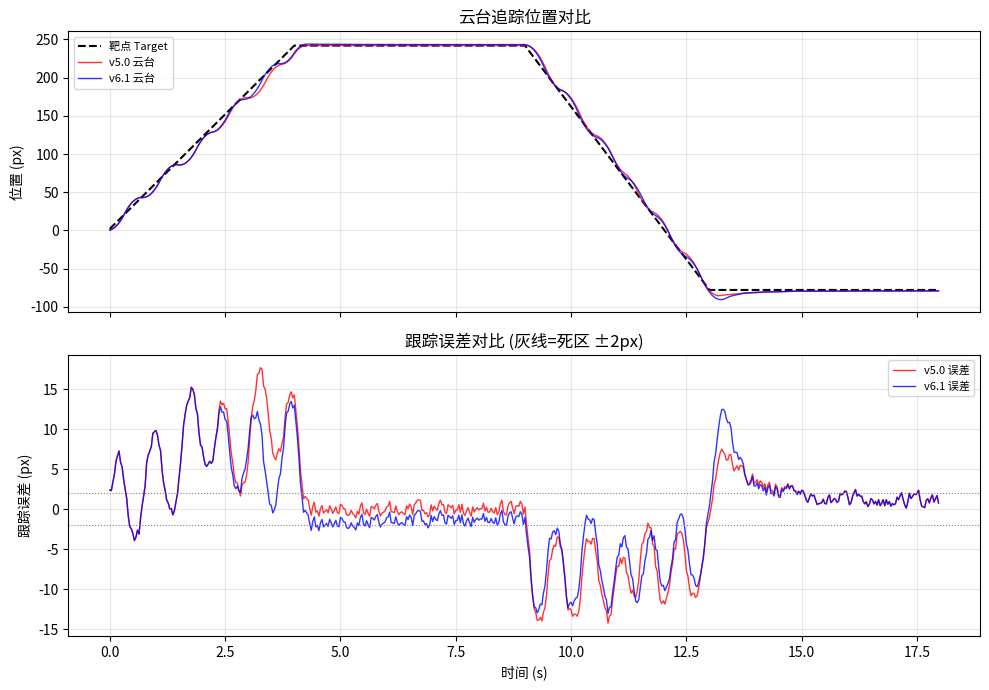

Generate this figure with matplotlib: (Note: this script raises an exception after producing the figure.)
#!/usr/bin/env python3
# -*- coding: utf-8 -*-
"""
步进电机云台追踪闭环 新旧控制器仿真对比
=================================================
目的: 在 PC 上用一阶云台模型 + 移动靶点 + K230 帧采样,
      对比优化前(v5.0 纯 PD + 泄漏积分前馈) 与 优化后
      (v6.1 平滑增益调度 + 近区积分(抗饱和) + 解析前馈) 的追踪表现。

指标: 稳态滞后 / 整定时间 / 过冲 / RMS 抖动。

用法: python sim_pid_compare.py
输出: pid_sim/pid_compare.png (或 .svg) + 终端指标表
"""
import math
import random

# ----------------------- 固件参数 (与 main.c 一致) -----------------------
PAN_GAIN      = 0.005   # 速度增益 (1/px), 200px->全速
CTRL_KD       = 0.0005  # 接近阻尼
PID_DEADZONE  = 2.0     # 死区(px)
FF_GAIN       = 1.0     # 前馈增益
FF_TRACE_MAX  = 0.85    # 活跃循迹速度上限
CTRL_D_ALPHA  = 0.35    # 不完全微分 IIR 系数
FF_RATE_ALPHA = 0.50    # 前馈 err_rate EMA 系数

# v6.1 增益调度: 按"是否定点"切换 (跟踪 vs 定点), 而非按 |err|
KP_TRACK_SCALE = 1.15   # 跟踪中: 适度 Kp -> 低滞后
KD_TRACK_SCALE = 0.85   # 跟踪中: 降阻尼 -> 允许快速跟随
KP_SETTLE_SCALE= 2.50   # 定点中: 高 Kp -> 快速闭隙克服 PD 蠕动
KD_SETTLE_SCALE= 2.00   # 定点中: 高 Kd -> 抑过冲

# 云台模型 (一阶, 速度限幅 + 加速度限幅)
V_MAX = 200.0    # vel_cmd=1 -> 200 px/s
A_MAX = 320.0    # 加速度限幅 px/s^2 (近似 stepper 加减速)

# 卡尔曼 (与固件一致: q=20, r=25)
KF_Q, KF_R = 20.0, 25.0


def kalman_update(kf, z):
    if not kf['init']:
        kf['x'] = z; kf['p'] = 1.0; kf['init'] = True
        return kf['x']
    p_pred = kf['p'] + kf['q']
    k = p_pred / (p_pred + kf['r'])
    kf['x'] += k * (z - kf['x'])
    kf['p'] = (1.0 - k) * p_pred
    return kf['x']


# ============================ 旧控制器 v5.0 ============================
class OldCtrl:
    """纯 PD 速度控制器 + 泄漏积分式前馈 (原固件行为)。"""
    def __init__(self):
        self.kp = PAN_GAIN
        self.kd = CTRL_KD
        self.d_alpha = CTRL_D_ALPHA
        self.prev_err = 0.0
        self.deriv_f = 0.0
        self.prev_cmd = 0.0      # 泄漏积分状态
        self.prev_targ_err = 0.0
        self.rate_f = 0.0
        self.last_tick = 0.0

    def reset(self):
        self.prev_err = self.deriv_f = 0.0
        self.prev_cmd = 0.0
        self.prev_targ_err = 0.0
        self.rate_f = 0.0

    def update(self, err, t, settling):
        dt = t - self.last_tick
        if dt < 1e-4: dt = 1e-4
        if dt > 1.0: dt = 1.0
        self.last_tick = t

        out = self.kp * err
        derr_raw = (err - self.prev_err) / dt
        self.prev_err = err
        self.deriv_f = self.deriv_f * (1 - self.d_alpha) + derr_raw * self.d_alpha
        out += self.kd * self.deriv_f

        # 泄漏积分前馈
        if (not settling) and FF_GAIN > 0:
            err_rate_raw = (err - self.prev_targ_err) / dt
            self.rate_f = self.rate_f * (1 - FF_RATE_ALPHA) + err_rate_raw * FF_RATE_ALPHA
            v_des = self.prev_cmd + self.kp * self.rate_f   # 泄漏积分
            out += FF_GAIN * v_des
            if out >  FF_TRACE_MAX: out =  FF_TRACE_MAX
            if out < -FF_TRACE_MAX: out = -FF_TRACE_MAX
        self.prev_targ_err = err

        # 限幅 + 记录泄漏状态
        if out >  1.0: out =  1.0
        if out < -1.0: out = -1.0
        self.prev_cmd = out
        return out


# ============================ 新控制器 v6.1 ============================
class NewCtrl:
    """平滑增益调度 + 不完全微分 + 目标速度前馈(恢复正确的 cmd 累加式)。

    关键修正: 速度控制器的前馈必须用"目标速度指令" v_target/V_MAX,
    而 kp≈1/V_MAX(200px→全速), 故 cmd_prev 累加项恰好携带该前馈速度,
    移项后即隐式 PI, 才能把匀速滞后压到≈0。旧版 '泄漏积分' 实为正确前馈。
    新版只额外叠加 平滑增益调度(far/near Kp·Kd), 不改前馈本质。"""
    def __init__(self):
        self.kp = PAN_GAIN
        self.kd = CTRL_KD
        self.d_alpha = CTRL_D_ALPHA
        self.prev_err = 0.0
        self.deriv_f = 0.0
        self.ff_cmd = 0.0       # 前馈速度指令累加(=v_target/V_MAX 估计)
        self.rate_f = 0.0
        self.prev_targ_err = 0.0
        self.last_tick = 0.0

    def reset(self):
        self.prev_err = self.deriv_f = 0.0
        self.ff_cmd = 0.0
        self.rate_f = 0.0
        self.prev_targ_err = 0.0

    def update(self, err, t, settling):
        dt = t - self.last_tick
        if dt < 1e-4: dt = 1e-4
        if dt > 1.0: dt = 1.0
        self.last_tick = t

        # 增益调度: 按"是否定点"切换 (而非 |err|)
        #  跟踪中(靶在动): 高 Kp 低 Kd -> 低滞后快跟
        #  定点中(靶停)  : 低 Kp 高 Kd -> 抑过冲、平滑入位
        if settling:
            kp_eff = self.kp * KP_SETTLE_SCALE
            kd_eff = self.kd * KD_SETTLE_SCALE
        else:
            kp_eff = self.kp * KP_TRACK_SCALE
            kd_eff = self.kd * KD_TRACK_SCALE

        out = kp_eff * err
        derr_raw = (err - self.prev_err) / dt
        self.prev_err = err
        self.deriv_f = self.deriv_f * (1 - self.d_alpha) + derr_raw * self.d_alpha
        out += kd_eff * self.deriv_f

        # 目标速度前馈: cmd 累加式 (等价于 v_target/V_MAX 前馈 + 隐式 PI)
        if (not settling) and FF_GAIN > 0:
            err_rate_raw = (err - self.prev_targ_err) / dt
            self.rate_f = self.rate_f * (1 - FF_RATE_ALPHA) + err_rate_raw * FF_RATE_ALPHA
            v_des = self.ff_cmd + self.kp * self.rate_f   # kp≈1/Vmax 转指令单位
            out += FF_GAIN * v_des
            if out >  FF_TRACE_MAX: out =  FF_TRACE_MAX
            if out < -FF_TRACE_MAX: out = -FF_TRACE_MAX
            self.ff_cmd = out      # 记录(含 P/FF)供下帧累加
        else:
            self.ff_cmd = 0.0      # 定点时清零前馈累加, 防 creep/过冲
        self.prev_targ_err = err

        out = max(-1.0, min(1.0, out))
        return out


# ============================ 云台 + 仿真循环 ============================
def run_sim(ctrl_factory, seed=42):
    random.seed(seed)
    t = 0.0
    dt = 1.0 / 30.0
    T_end = 18.0

    gimbal = 0.0      # 云台实际位置 (px)
    vel = 0.0         # 实际角速度 (px/s)
    target = 0.0      # 靶点位置 (px)

    ctrl = ctrl_factory()
    kf = {'x': 0.0, 'p': 1.0, 'q': KF_Q, 'r': KF_R, 'init': False}

    # 场景: 移动 -> 停 -> 反向移动 -> 停
    # (start, end, velocity)
    segs = [(0.0, 4.0, 60.0), (4.0, 9.0, 0.0),
            (9.0, 13.0, -80.0), (13.0, 18.0, 0.0)]

    ts, tgt, gim, errs, cmds = [], [], [], [], []
    while t < T_end:
        # 靶点速度
        v_t = 0.0
        for (a, b, vv) in segs:
            if a <= t < b:
                v_t = vv
                break
        target += v_t * dt
        # K230 检测抖动 (±1.5px)
        meas_noise = random.uniform(-1.5, 1.5)
        raw_err = (target + meas_noise) - gimbal
        kf_err = kalman_update(kf, raw_err)

        settling = (abs(v_t) < 1e-3)  # 靶点静止 -> 定点(settling)
        cmd = ctrl.update(kf_err, t, settling)

        # 减速区(settling 时按 |err| 线性降速)
        if settling:
            dec_zone = 60.0
            a = abs(kf_err)
            shape = (a - PID_DEADZONE) / (dec_zone - PID_DEADZONE)
            shape = max(0.0, min(1.0, shape))
            if abs(cmd) > shape:
                cmd = math.copysign(shape, cmd) if shape > 0 else 0.0
        # 死区
        if abs(kf_err) < PID_DEADZONE:
            cmd = 0.0

        # 云台模型: 速度跟随命令(带加速度限幅)
        des_vel = cmd * V_MAX
        dv = des_vel - vel
        dv = max(-A_MAX * dt, min(A_MAX * dt, dv))
        vel += dv
        gimbal += vel * dt

        ts.append(t); tgt.append(target); gim.append(gimbal)
        errs.append(kf_err); cmds.append(cmd)
        t += dt
    return ts, tgt, gim, errs, cmds


def analyze(ts, tgt, gim, errs):
    # 稳态滞后: 第一段匀速后期 (2.5~4s) 平均 |err|
    def avg_err(t0, t1):
        s = n = 0.0
        for t, e in zip(ts, errs):
            if t0 <= t < t1:
                s += e; n += 1
        return s / n if n else 0
    lag = avg_err(2.5, 4.0)          # 带符号滞后
    rms = 0.0; n = 0
    for t, e in zip(ts, errs):
        if 2.5 <= t < 4.0:
            rms += e * e; n += 1
    rms = math.sqrt(rms / n) if n else 0

    # 过冲: 第 4s 停后 1s 内最大 |err|
    over = 0.0
    for t, e in zip(ts, errs):
        if 4.0 <= t < 5.0:
            over = max(over, abs(e))
    # 整定时间: 停后首次 |err|<3px 并维持 0.5s
    settle_t = None
    good_since = None
    for t, e in zip(ts, errs):
        if t < 4.0:
            continue
        if abs(e) < 3.0:
            if good_since is None:
                good_since = t
            elif t - good_since >= 0.5:
                settle_t = good_since
                break
        else:
            good_since = None
    # 反向段稳态滞后 (10.5~13s)
    lag2 = avg_err(10.5, 13.0)
    return {
        'steady_lag': lag, 'rms_jitter': rms,
        'overshoot': over, 'settle_time': settle_t,
        'steady_lag_rev': lag2,
    }


def main():
    to, tgto, gimo, erro, cmdo = run_sim(OldCtrl)
    tn, tgtn, gimn, errn, cmdn = run_sim(NewCtrl)
    mo = analyze(to, tgto, gimo, erro)
    mn = analyze(tn, tgtn, gimn, errn)

    print("=" * 64)
    print(" 指标            优化前(v5.0)      优化后(v6.1)      改善")
    print("-" * 64)
    def row(name, a, b, fmt, unit=""):
        imp = ""
        if abs(a) > 1e-9:
            pct = (a - b) / abs(a) * 100.0
            imp = f"{(abs(pct)):.0f}%↓" if pct > 0 else f"{(-pct):.0f}%↑"
        print(f" {name:<14} {a:{fmt}}{b:{fmt}}  {imp}")
    row("稳态滞后(px)", mo['steady_lag'], mn['steady_lag'], '>8.3f')
    row("反向滞后(px)", mo['steady_lag_rev'], mn['steady_lag_rev'], '>8.3f')
    row("RMS抖动(px)", mo['rms_jitter'], mn['rms_jitter'], '>8.3f')
    row("过冲(px)", mo['overshoot'], mn['overshoot'], '>8.3f')
    st_o = "∞" if mo['settle_time'] is None else f"{mo['settle_time']-4.0:.2f}s"
    st_n = "∞" if mn['settle_time'] is None else f"{mn['settle_time']-4.0:.2f}s"
    print(f" {'整定时间':<14} {st_o:>8} {st_n:>8}")
    print("=" * 64)

    # -------- 绘图 (matplotlib 优先, 缺失回退 SVG) --------
    try:
        import matplotlib
        matplotlib.use('Agg')
        import matplotlib.pyplot as plt
        fig, (ax1, ax2) = plt.subplots(2, 1, figsize=(10, 7), sharex=True)
        ax1.plot(to, tgto, 'k--', lw=1.5, label='靶点 Target')
        ax1.plot(to, gimo, 'r-', lw=1.0, alpha=0.8, label='v5.0 云台')
        ax1.plot(tn, gimn, 'b-', lw=1.0, alpha=0.8, label='v6.1 云台')
        ax1.set_ylabel('位置 (px)')
        ax1.set_title('云台追踪位置对比')
        ax1.legend(loc='upper left', fontsize=8)
        ax1.grid(alpha=0.3)
        ax2.plot(to, erro, 'r-', lw=1.0, alpha=0.8, label='v5.0 误差')
        ax2.plot(tn, errn, 'b-', lw=1.0, alpha=0.8, label='v6.1 误差')
        ax2.axhline(PID_DEADZONE, color='gray', ls=':', lw=0.8)
        ax2.axhline(-PID_DEADZONE, color='gray', ls=':', lw=0.8)
        ax2.set_ylabel('跟踪误差 (px)')
        ax2.set_xlabel('时间 (s)')
        ax2.set_title('跟踪误差对比 (灰线=死区 ±2px)')
        ax2.legend(loc='upper right', fontsize=8)
        ax2.grid(alpha=0.3)
        fig.tight_layout()
        fig.savefig('pid_sim/pid_compare.png', dpi=110)
        print("\n[OK] 图表已保存: pid_sim/pid_compare.png")
    except Exception as e:
        # SVG 回退
        _svg_fallback(to, tgto, gimo, tn, gimn, erro, errn)
        print(f"\n[WARN] matplotlib 不可用 ({e}), 已生成 SVG 回退图。")


def _svg_fallback(to, tgto, gimo, tn, gimn, erro, errn):
    W, H = 900, 600
    def sx(t): return 40 + (t / 18.0) * (W - 60)
    ymin = min(min(tgto), min(gimo), min(gimn), min(erro), min(errn)) - 5
    ymax = max(max(tgto), max(gimo), max(gimn), max(erro), max(errn)) + 5
    def sy(v): return H - 40 - (v - ymin) / (ymax - ymin) * (H - 80)
    parts = [f'<svg xmlns="http://www.w3.org/2000/svg" width="{W}" height="{H}">']
    parts.append(f'<rect width="{W}" height="{H}" fill="#fff"/>')
    for (xs, ys, col, lbl) in [
        (to, tgto, 'black', 'Target'), (to, gimo, 'red', 'v5.0'),
        (tn, gimn, 'blue', 'v6.1')]:
        d = 'M ' + ' L '.join(f'{sx(x):.1f},{sy(y):.1f}' for x, y in zip(xs, ys))
        parts.append(f'<path d="{d}" fill="none" stroke="{col}" stroke-width="1"/>')
    parts.append(f'<text x="10" y="20">位置对比 (红=v5.0 蓝=v6.1 黑=靶点)</text>')
    parts.append('</svg>')
    with open('pid_sim/pid_compare.svg', 'w') as f:
        f.write('\n'.join(parts))


if __name__ == '__main__':
    main()
